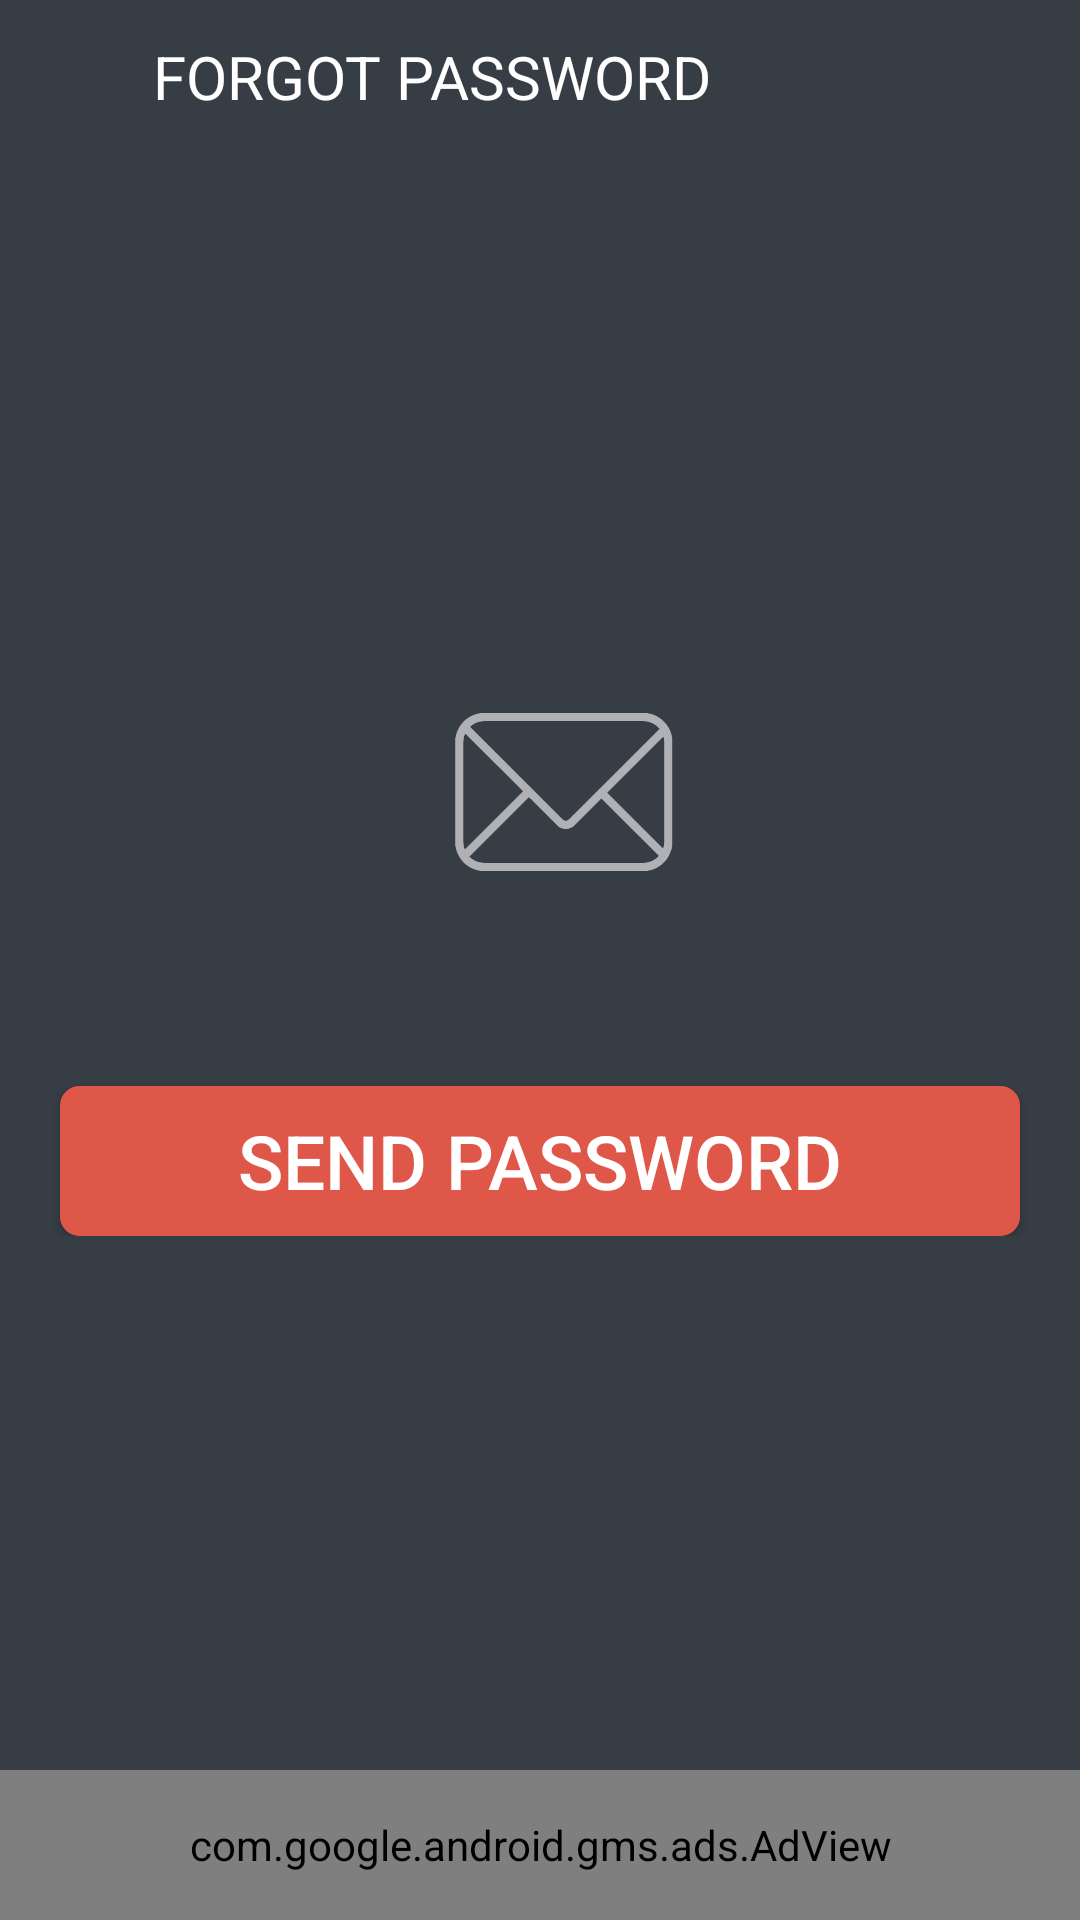

Reconstruct the res/layout file that produces this screen, plus the resources it refers to.
<!-- AndroidManifest.xml: application theme AppTheme -->
<!-- res/layout/activity_forgot_password.xml -->
<RelativeLayout xmlns:android="http://schemas.android.com/apk/res/android"
    xmlns:app="http://schemas.android.com/apk/res-auto"
    xmlns:ads="http://schemas.android.com/apk/res-auto"
    xmlns:tools="http://schemas.android.com/tools"
    android:layout_width="match_parent"
    android:layout_height="match_parent"
    android:id="@+id/mainLayout"
    android:background="@color/bg_default" >

    <RelativeLayout
        android:layout_width="match_parent"
        android:layout_height="wrap_content"
        android:id="@+id/actionBar"
        >

        <ImageButton
            android:id="@+id/btnBack"
            android:layout_width="35dp"
            android:layout_height="35dp"
            android:layout_alignParentLeft="true"
            android:layout_alignParentRight="false"
            android:layout_alignParentStart="true"
            android:layout_centerVertical="true"
            android:layout_margin="8dp"
            android:layout_marginLeft="0dp"
            android:adjustViewBounds="true"
            android:background="@drawable/icon_state"
            android:scaleType="fitXY"
            app:srcCompat="@mipmap/ic_arrow_back_white_24dp" />

        <TextView
            android:id="@+id/textView5"
            android:layout_width="wrap_content"
            android:layout_height="wrap_content"
            android:layout_centerVertical="true"
            android:layout_toEndOf="@+id/btnBack"
            android:layout_toRightOf="@+id/btnBack"
            android:textColor="@color/putih"
            android:textSize="20dp"
            android:text="FORGOT PASSWORD" />
    </RelativeLayout>

    <LinearLayout
        android:orientation="vertical" android:layout_width="match_parent"
        android:layout_height="wrap_content"
        android:layout_centerInParent="true"
        android:id="@+id/wrapper"
        android:gravity="center">

        <ImageView
            android:layout_width="80dp"
            android:layout_height="wrap_content"
            android:adjustViewBounds="true"
            android:scaleType="fitXY"
            android:layout_marginLeft="8dp"
            android:layout_centerVertical="true"
            android:layout_marginTop="10dp"
            android:layout_marginBottom="10dp"
            app:srcCompat="@mipmap/ic_email" />

        <TextView
            android:id="@+id/textView7"
            android:layout_width="match_parent"
            android:layout_height="wrap_content"
            android:gravity="center"
            android:layout_marginTop="16dp"
            android:layout_marginBottom="16dp"
            android:textColor="@color/putih"
            android:textSize="16dp"
            android:layout_marginLeft="16dp"
            android:layout_marginRight="16dp"
            android:text="" />
        <Button

            android:id="@+id/button1"
            android:layout_width="match_parent"
            android:maxWidth="300dp"
            android:layout_height="50dp"
            android:layout_marginLeft="20dp"
            android:layout_marginRight="20dp"
            android:layout_marginTop="8dp"
            android:layout_below="@+id/editWrapper"
            android:layout_centerHorizontal="true"
            android:background="@drawable/btn_save"
            android:textColor="@color/putih"
            android:textSize="25dp"
            android:text="SEND PASSWORD" />

    </LinearLayout>

    <com.google.android.gms.ads.AdView
        android:id="@+id/ad_view"
        android:layout_width="match_parent"
        android:layout_height="50dp"
        android:layout_centerHorizontal="true"
        android:layout_alignParentBottom="true"
        ads:adSize="BANNER"
        ads:adUnitId="@string/banner_ad_unit_id" />


</RelativeLayout>
<!-- resources referenced by this layout -->
<resources>
  <color name="bg_default">#363d45</color>
  <color name="putih">#fff</color>
  <!-- drawable btn_save (drawable) -->
  <?xml version="1.0" encoding="utf-8"?>
  
  <selector xmlns:android="http://schemas.android.com/apk/res/android">
      <item android:drawable="@drawable/rounded_layout_pink"
            android:state_pressed="true" />
      <item android:drawable="@drawable/rounded_layout_pink"
            android:state_focused="true" />
      <item android:drawable="@drawable/rounded_layout_pink_dark" />
  </selector>
  <!-- drawable icon_state (drawable) -->
  <?xml version="1.0" encoding="utf-8"?>
  
  <selector xmlns:android="http://schemas.android.com/apk/res/android">
      <item android:drawable="@drawable/rounded_state"
            android:state_pressed="true" />
      <item android:drawable="@drawable/rounded_state"
            android:state_focused="true" />
      <item android:drawable="@android:color/transparent" />
  </selector>
  <!-- mipmap ic_email: png bitmap (mipmap-hdpi, 12893 bytes) -->
  <string name="banner_ad_unit_id">ca-app-pub-2804081175309116/2621025383</string>
  <style name="AppTheme" parent="Theme.AppCompat.Light.NoActionBar">
          
          <item name="colorPrimary">@color/colorPrimary</item>
          <item name="colorPrimaryDark">@color/colorPrimaryDark</item>
          <item name="colorAccent">@color/colorAccent</item>
      </style>
  <!-- drawable rounded_layout_pink (drawable) -->
  <?xml version="1.0" encoding="utf-8"?>
  
  <shape xmlns:android="http://schemas.android.com/apk/res/android"
      android:shape="rectangle" >
      <solid android:color="@color/colorPrimary" />
      <corners android:radius="6dip" />
      <stroke
          android:width="1dp"
          android:color="@color/colorPrimary" />
  </shape>
  <!-- drawable rounded_layout_pink_dark (drawable) -->
  <?xml version="1.0" encoding="utf-8"?>
  
  <shape xmlns:android="http://schemas.android.com/apk/res/android"
      android:shape="rectangle" >
      <solid android:color="@color/colorPrimaryDark2" />
      <corners android:radius="6dip" />
      <stroke
          android:width="1dp"
          android:color="@color/colorPrimaryDark2" />
  </shape>
  <!-- drawable rounded_state (drawable) -->
  <?xml version="1.0" encoding="utf-8"?>
  
  <shape xmlns:android="http://schemas.android.com/apk/res/android"
      android:shape="rectangle" >
      <solid android:color="@color/putih_transparan" />
      <corners android:radius="10dip" />
      <stroke
          android:width="1dp"
          android:color="@color/putih_transparan" />
  </shape>
  <color name="colorPrimary">#e1675a</color>
  <color name="colorPrimaryDark">#e1675a</color>
  <color name="colorAccent">#e1675a</color>
  <color name="colorPrimaryDark2">#df5749</color>
  <color name="putih_transparan">#99ffffff</color>
</resources>
